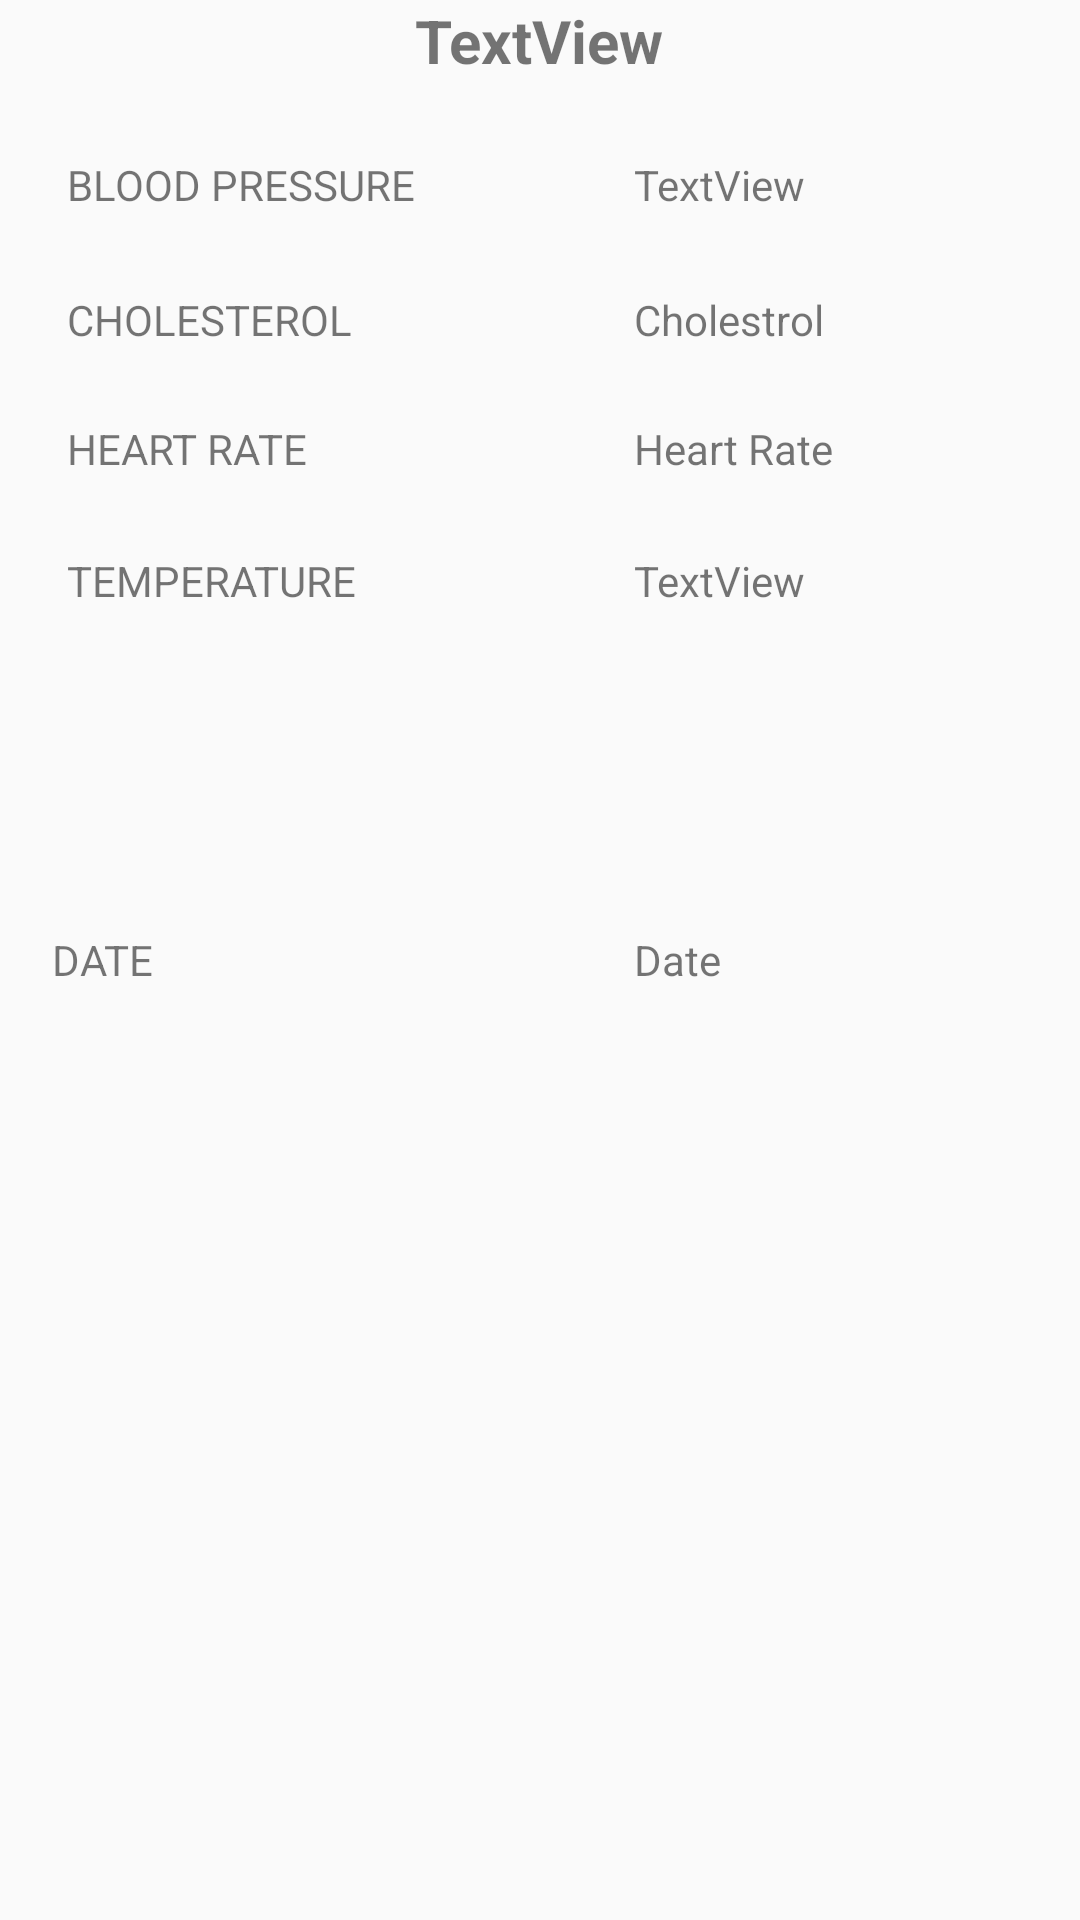

Produce the Android XML layout that renders to this screen, including the resource entries it uses.
<!-- AndroidManifest.xml: application theme AppTheme -->
<!-- res/layout/s_n_list.xml -->
<?xml version="1.0" encoding="utf-8"?>
<RelativeLayout xmlns:android="http://schemas.android.com/apk/res/android"
    xmlns:tools="http://schemas.android.com/tools"
    android:orientation="vertical" android:layout_width="match_parent"
    android:layout_height="match_parent">

    <TextView
        android:textSize="20dp"
        android:text="TextView"
        android:layout_width="wrap_content"
        android:layout_height="wrap_content"
        android:id="@+id/datee"
        android:layout_centerHorizontal="true"
        android:textStyle="bold"/>

    <TextView
        android:text="BLOOD PRESSURE"
        android:layout_width="wrap_content"
        android:layout_height="wrap_content"
        android:layout_below="@+id/datee"
        android:layout_toStartOf="@+id/datee"
        android:layout_marginTop="25dp"
        android:id="@+id/textblood"
        android:paddingLeft="5dp"/>

    <TextView
        android:text="TextView"
        android:layout_width="wrap_content"
        android:layout_height="wrap_content"
        android:layout_alignBottom="@+id/textblood"
        android:layout_toEndOf="@+id/textblood"
        android:layout_marginStart="73dp"
        android:id="@+id/bP"
        tools:text="BP" />

    <TextView
        android:text="CHOLESTEROL"
        android:layout_width="wrap_content"
        android:layout_height="wrap_content"
        android:layout_below="@+id/textblood"
        android:layout_alignStart="@+id/textblood"
        android:layout_marginTop="26dp"
        android:id="@+id/textView11"
        android:paddingLeft="5dp"/>

    <TextView
        android:text="Cholestrol"
        android:layout_width="wrap_content"
        android:layout_height="wrap_content"
        android:layout_alignTop="@+id/textView11"
        android:layout_alignStart="@+id/bP"
        android:id="@+id/chol" />

    <TextView
        android:text="HEART RATE"
        android:layout_width="wrap_content"
        android:layout_height="wrap_content"
        android:layout_below="@+id/textView11"
        android:layout_alignStart="@+id/textView11"
        android:layout_marginTop="24dp"
        android:id="@+id/textView14"
        android:paddingLeft="5dp"/>

    <TextView
        android:text="TEMPERATURE"
        android:layout_width="wrap_content"
        android:layout_height="wrap_content"
        android:layout_below="@+id/textView14"
        android:layout_alignStart="@+id/textView14"
        android:layout_marginTop="25dp"
        android:id="@+id/textView17"
        android:paddingLeft="5dp"/>

    <TextView
        android:text="Heart Rate"
        android:layout_width="wrap_content"
        android:layout_height="wrap_content"
        android:id="@+id/heartrate"
        android:layout_above="@+id/textView17"
        android:layout_alignStart="@+id/chol" />

    <TextView
        android:text="Date"
        android:layout_width="wrap_content"
        android:layout_height="wrap_content"
        android:layout_alignTop="@+id/textView3"
        android:layout_alignStart="@+id/temperatue"
        android:id="@+id/date" />

    <TextView
        android:text="DATE"
        android:layout_width="wrap_content"
        android:layout_height="wrap_content"
        android:id="@+id/textView3"
        android:layout_centerVertical="true"
        android:layout_alignStart="@+id/textView17" />

    <TextView
        android:text="TextView"
        android:layout_width="wrap_content"
        android:layout_height="wrap_content"
        android:id="@+id/temperatue"
        tools:text="Temperature"
        android:layout_alignBaseline="@+id/textView17"
        android:layout_alignBottom="@+id/textView17"
        android:layout_alignStart="@+id/heartrate" />


</RelativeLayout>
<!-- resources referenced by this layout -->
<resources>
  <style name="AppTheme" parent="Theme.AppCompat.Light.DarkActionBar">
          
          <item name="colorPrimary">@color/colorPrimary</item>
          <item name="colorPrimaryDark">@color/colorPrimaryDark</item>
          <item name="colorAccent">@color/colorAccent</item>
      </style>
  <color name="colorPrimary">#3F51B5</color>
  <color name="colorPrimaryDark">#303F9F</color>
  <color name="colorAccent">#71cd9f</color>
</resources>
